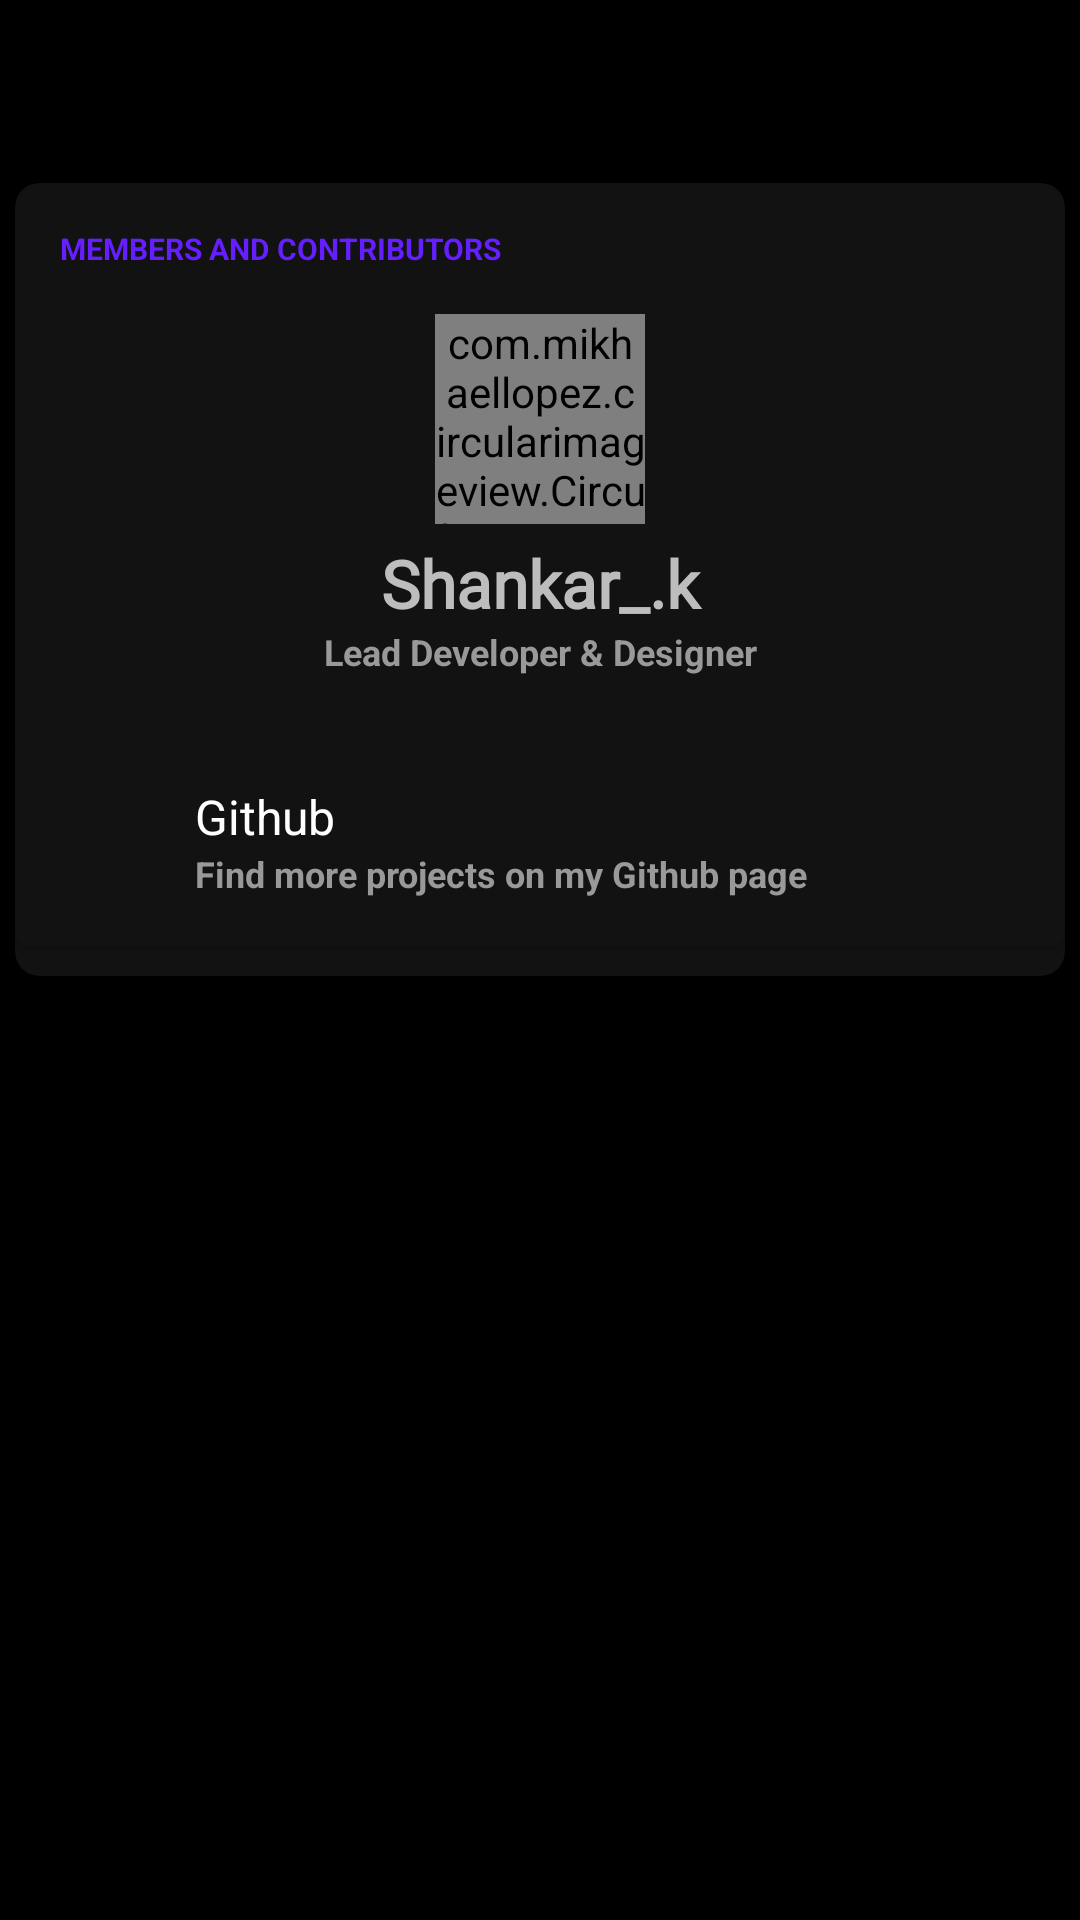

Android layout source for this screen:
<!-- AndroidManifest.xml: application theme Theme.Moviebazaar -->
<!-- res/layout/activity_about_us.xml -->
<?xml version="1.0" encoding="utf-8"?>
<LinearLayout xmlns:android="http://schemas.android.com/apk/res/android"
    xmlns:tools="http://schemas.android.com/tools"
    android:layout_width="match_parent"
    android:layout_height="match_parent"
    tools:context=".ui.activities.AboutUsActivity"
    android:background="@color/black"
    android:orientation="vertical">


    <include layout="@layout/toolbar_default"/>
    <androidx.core.widget.NestedScrollView
        android:layout_width="match_parent"
        android:layout_height="match_parent"
        android:layout_margin="5dp">

        <include layout="@layout/layout_about_members_contributors"/>

    </androidx.core.widget.NestedScrollView>
</LinearLayout>
<!-- res/layout/toolbar_default.xml (included above) -->
<?xml version="1.0" encoding="utf-8"?>
<androidx.appcompat.widget.Toolbar xmlns:android="http://schemas.android.com/apk/res/android"
    xmlns:app="http://schemas.android.com/apk/res-auto"
    android:id="@+id/toolbarDefault"
    android:layout_width="match_parent"
    android:layout_height="?attr/actionBarSize"
    android:background="@color/black"
    app:contentInsetStartWithNavigation="0dp"
    android:fontFamily="@font/ubuntu"
    android:textColor="@color/blue_grey_200">

</androidx.appcompat.widget.Toolbar>
<!-- res/layout/layout_about_members_contributors.xml (included above) -->
<?xml version="1.0" encoding="utf-8"?>
<androidx.cardview.widget.CardView
    android:layout_width="match_parent"
    android:layout_height="wrap_content"
    app:cardBackgroundColor="@color/appbackground"
    app:cardCornerRadius="8dp"
    xmlns:app="http://schemas.android.com/apk/res-auto"
    xmlns:android="http://schemas.android.com/apk/res/android">


    <LinearLayout
        android:layout_width="match_parent"
        android:layout_height="wrap_content"
        android:orientation="vertical">

        <TextView
            android:layout_width="wrap_content"
            android:layout_height="wrap_content"
            android:text="Members and contributors"
            android:textAllCaps="true"
            android:textStyle="bold"
            android:textColor="@color/deep_purple_A400"
            android:layout_margin="15dp"
            android:textSize="10sp"
            />

        <LinearLayout
            android:layout_width="match_parent"
            android:layout_height="match_parent"
            android:orientation="vertical"
            >


            <com.mikhaellopez.circularimageview.CircularImageView
                android:id="@+id/avatarAboutUs"
                android:layout_width="70dp"
                android:layout_height="70dp"
                android:layout_gravity="center"
                android:visibility="visible"
                app:civ_border="false"
                app:civ_border_color="@color/blue_800"
                app:civ_shadow="true"
                app:civ_shadow_radius="0.0" />


            <TextView
                android:layout_width="match_parent"
                android:layout_height="wrap_content"
                android:text="Shankar_.k"
                android:textColor="@color/white_text"
                android:fontFamily="@font/ubuntu"
                android:layout_marginTop="5dp"
                android:gravity="center"
                android:textSize="22sp"
                android:textStyle="bold"
                />
            <TextView
                android:layout_width="match_parent"
                android:layout_height="wrap_content"
                android:text="Lead Developer &amp; Designer"
                android:textColor="@color/grey_40"
                android:gravity="center"
                android:textSize="12sp"
                android:textStyle="bold"
                android:layout_marginBottom="20sp"
                />

        </LinearLayout>


        <androidx.cardview.widget.CardView
            android:id="@+id/githubLayout"
            android:layout_width="match_parent"
            android:layout_height="70dp"
            android:layout_marginBottom="10dp"
            app:cardCornerRadius="5dp"
            app:cardBackgroundColor="@color/appbackground"
            >
            <LinearLayout
                android:layout_width="match_parent"
                android:layout_height="match_parent"
                android:orientation="horizontal"
                style="@style/SelectableItemBackground">

                <ImageView
                    android:layout_width="30dp"
                    android:layout_height="30dp"
                    android:src="@drawable/github"
                    android:layout_marginStart="10dp"
                    android:layout_gravity="center"
                    android:clickable="false"

                    />

                <LinearLayout
                    android:layout_width="match_parent"
                    android:layout_height="match_parent"
                    android:orientation="vertical"
                    android:gravity="center"
                    android:layout_marginStart="20sp"
                    android:clickable="false">

                    <TextView
                        android:layout_width="match_parent"
                        android:layout_height="wrap_content"
                        android:text="Github"
                        android:textColor="@color/whiteTextColor"
                        android:textSize="16sp"
                        />
                    <TextView
                        android:layout_width="match_parent"
                        android:layout_height="wrap_content"
                        android:text="Find more projects on my Github page"
                        android:textColor="@color/grey_40"
                        android:textSize="12sp"
                        android:textStyle="bold"
                        />

                </LinearLayout>


            </LinearLayout>
        </androidx.cardview.widget.CardView>


    </LinearLayout>
</androidx.cardview.widget.CardView>
<!-- resources referenced by this layout -->
<resources>
  <color name="appbackground">#121212</color>
  <color name="black">#000000</color>
  <color name="blue_800">#1565C0</color>
  <color name="blue_grey_200">#B0BEC5</color>
  <color name="deep_purple_A400">#651FFF</color>
  <color name="grey_40">#999999</color>
  <color name="whiteTextColor">#fff</color>
  
  
  
      //From Flix App
  <color name="white_text">#ffbdbdbd</color>
  <style name="SelectableItemBackground">
          <item name="android:theme">@style/SelectableItemTheme</item>
          <item name="android:background">?attr/selectableItemBackground</item>
      </style>
  <style name="Theme.Moviebazaar" parent="Theme.AppCompat.Light.NoActionBar">
          
          <item name="colorPrimary">@color/purple_500</item>
          <item name="colorPrimaryVariant">@color/black</item>
          <item name="colorOnPrimary">@color/white</item>
          <item name="colorAccent">@color/blue_600</item>
  
          
          <item name="colorSecondary">@color/teal_200</item>
          <item name="colorSecondaryVariant">@color/teal_700</item>
          <item name="colorOnSecondary">@color/black</item>
          
          <item name="android:statusBarColor" tools:targetApi="l">?attr/colorPrimaryVariant</item>
          
  
          <item name="android:navigationBarColor">@color/black</item>
  
      </style>
  <style name="SelectableItemTheme">
          <item name="colorControlHighlight">@color/deep_purple_A400</item>
      </style>
  <color name="purple_500">#9C27B0</color>
  <color name="white">#ffffff</color>
  <color name="blue_600">#1E88E5</color>
  <color name="teal_200">#80CBC4</color>
  <color name="teal_700">#00796B</color>
</resources>
